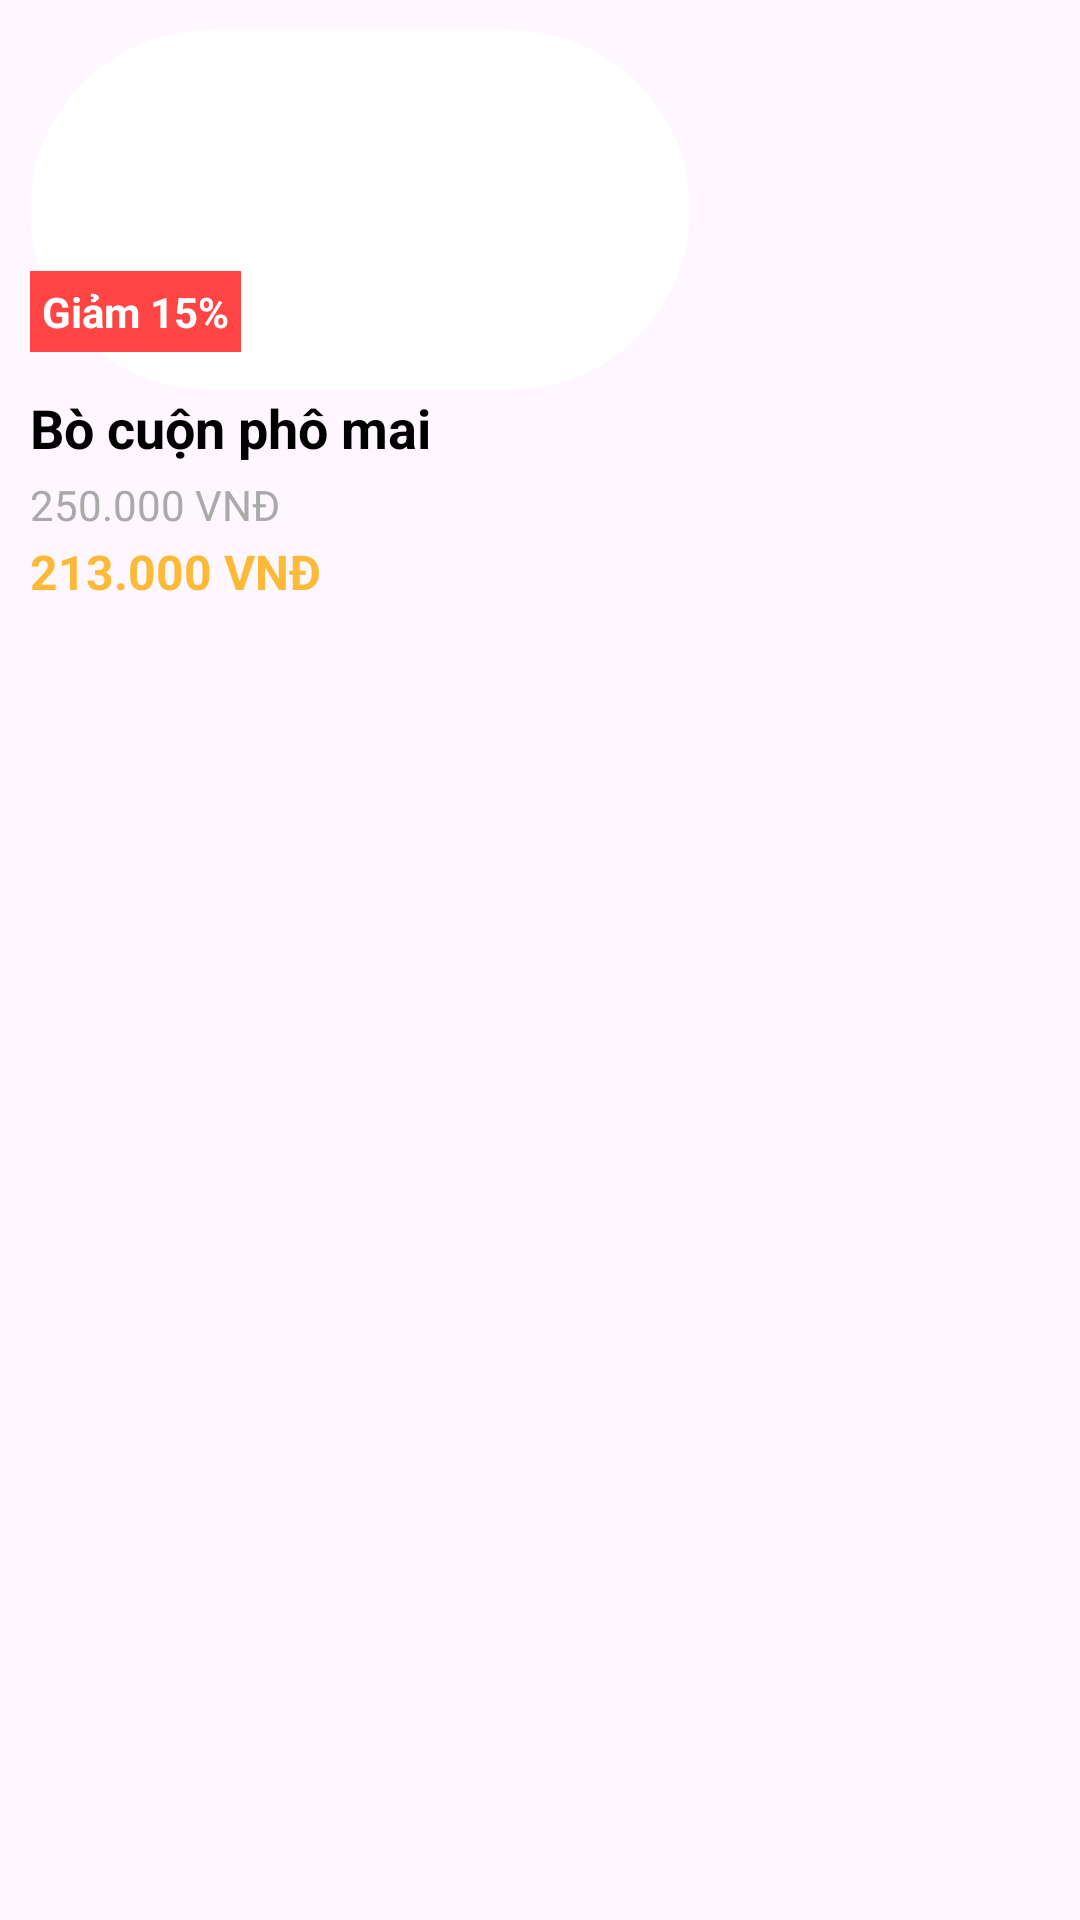

Produce the Android XML layout that renders to this screen, including the resource entries it uses.
<!-- AndroidManifest.xml: application theme Theme.Project_nhom8 -->
<!-- res/layout/activity_item_thucdon.xml -->
<?xml version="1.0" encoding="utf-8"?>
<LinearLayout xmlns:android="http://schemas.android.com/apk/res/android"
    android:layout_width="match_parent"
    android:layout_height="match_parent">
    <LinearLayout
        android:layout_width="wrap_content"
        android:layout_height="wrap_content"
        android:orientation="vertical"
        android:padding="10dp">

        <ImageView
            android:id="@+id/imageAvatar"
            android:layout_width="220dp"
            android:radius="25dp"
            android:layout_height="120dp"
            android:scaleType="centerCrop"
            android:background="@drawable/rounded_corners"
            android:padding="0dp"
            android:src="@drawable/doan1" />

        <TextView
            android:id="@+id/txtphantram"
            android:layout_width="wrap_content"
            android:layout_height="wrap_content"
            android:layout_gravity="start"
            android:text="Giảm 15%"
            android:textColor="@android:color/white"
            android:background="@android:color/holo_red_light"
            android:padding="4dp"
            android:layout_marginTop="-40dp"
            android:textStyle="bold" />

        <TextView
            android:id="@+id/txttenmonan"
            android:layout_width="wrap_content"
            android:layout_height="wrap_content"
            android:text="Bò cuộn phô mai"
            android:textColor="@android:color/black"
            android:textSize="18sp"
            android:textStyle="bold"
            android:layout_marginTop="13dp" />

        <TextView
            android:id="@+id/txtgiachinh"
            android:layout_width="wrap_content"
            android:layout_height="wrap_content"
            android:text="250.000 VNĐ"
            android:textSize="14sp"
            android:textColor="@android:color/darker_gray"
            android:layout_marginTop="4dp" />

        <TextView
            android:id="@+id/txtgiagiam"
            android:layout_width="wrap_content"
            android:layout_height="wrap_content"
            android:text="213.000 VNĐ"
            android:textSize="16sp"
            android:textColor="#FDBA38"
            android:textStyle="bold"
            android:layout_marginTop="2dp" />
    </LinearLayout>

</LinearLayout>
<!-- resources referenced by this layout -->
<resources>
  <!-- drawable rounded_corners (drawable) -->
  <?xml version="1.0" encoding="utf-8"?>
  <shape xmlns:android="http://schemas.android.com/apk/res/android"
      android:shape="rectangle">
      <corners android:radius="300dp" /> 
      <solid android:color="@android:color/white"/> 
  </shape>
  <style name="Theme.Project_nhom8" parent="Base.Theme.Project_nhom8" />
  <style name="Base.Theme.Project_nhom8" parent="Theme.Material3.DayNight.NoActionBar">
          
          
          <item name="colorPrimary">@color/lavender</item>
          <item name="colorPrimaryVariant">@color/lavender</item>
      </style>
  <color name="lavender">#404040</color>
</resources>
